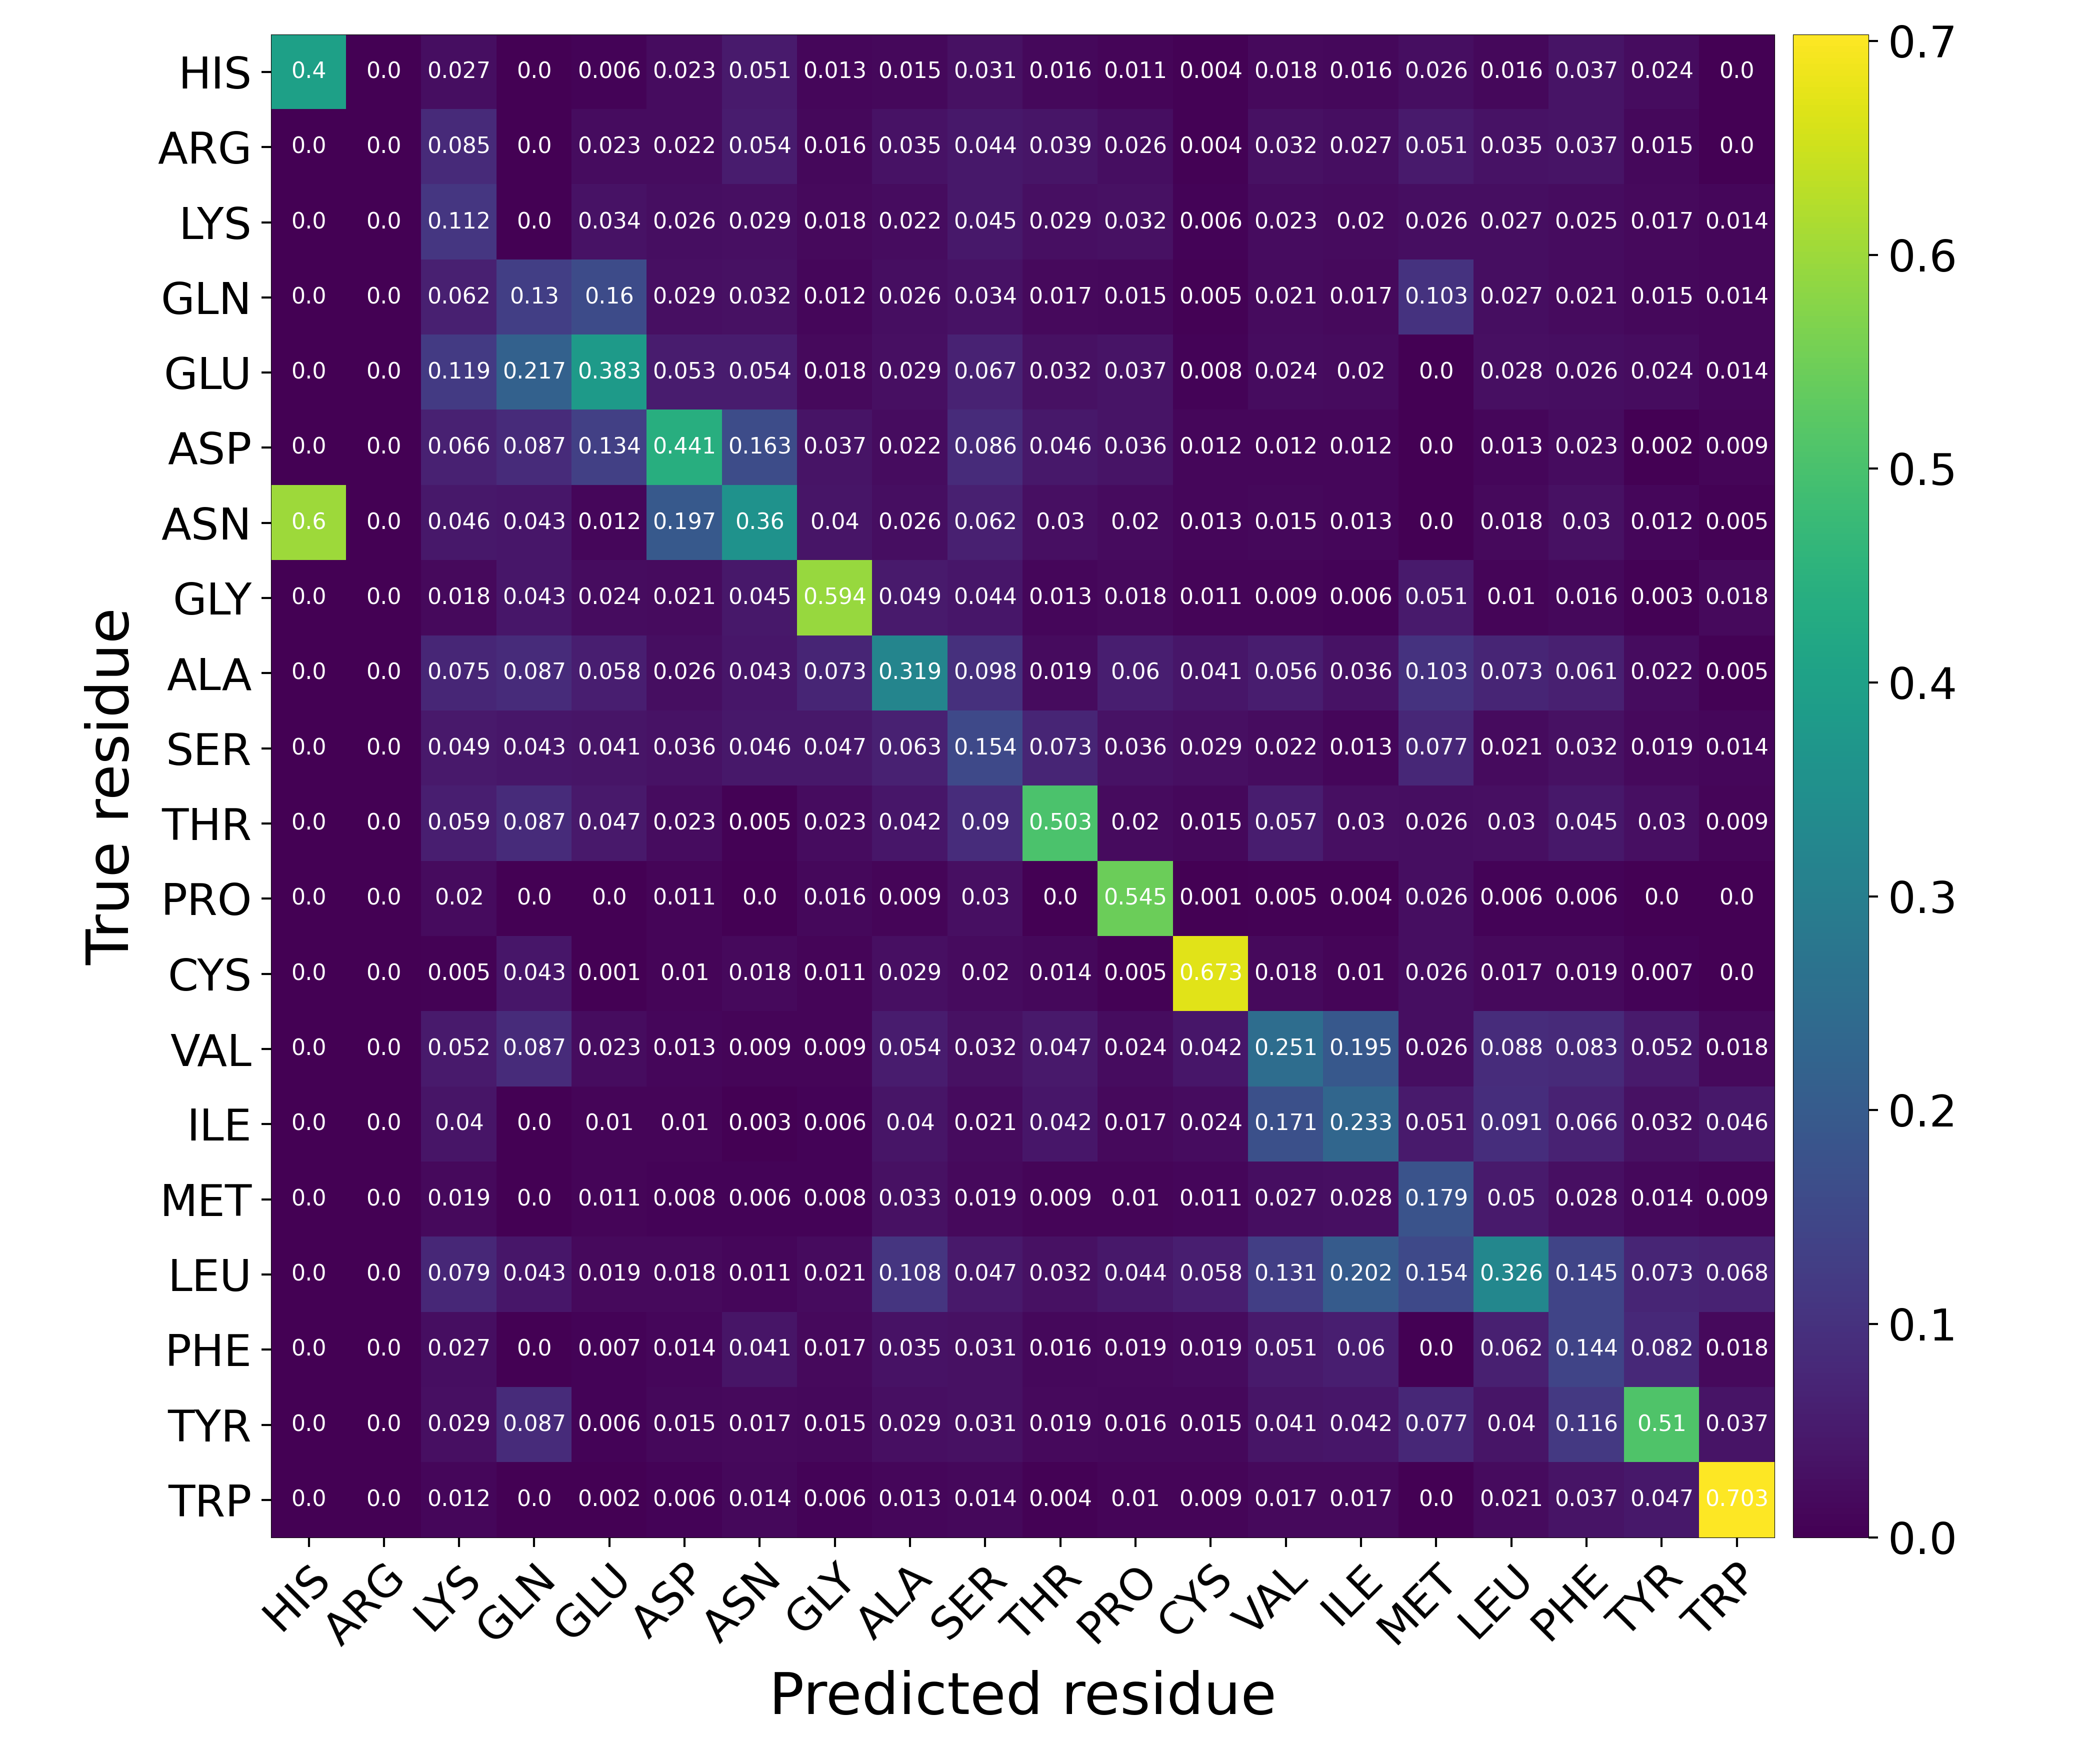

The data file committed next to this chart (first rows):
Predicted residue, True residue, Value
HIS, HIS, 0.4
HIS, ARG, 0.0
HIS, LYS, 0.02681
HIS, GLN, 0.0
HIS, GLU, 0.006079
HIS, ASP, 0.02323
HIS, ASN, 0.05102
HIS, GLY, 0.01308
HIS, ALA, 0.01537
HIS, SER, 0.03056
HIS, THR, 0.01558
HIS, PRO, 0.01071
HIS, CYS, 0.003518
HIS, VAL, 0.01759
HIS, ILE, 0.01565
HIS, MET, 0.02564
HIS, LEU, 0.01622
HIS, PHE, 0.03732
HIS, TYR, 0.0237
HIS, TRP, 0.0
ARG, HIS, 0.0
ARG, ARG, 0.0
ARG, LYS, 0.0851
ARG, GLN, 0.0
ARG, GLU, 0.0228
ARG, ASP, 0.02227
ARG, ASN, 0.05357
ARG, GLY, 0.01646
ARG, ALA, 0.03534
ARG, SER, 0.0442
ARG, THR, 0.03895
ARG, PRO, 0.02598
ARG, CYS, 0.003518
ARG, VAL, 0.03201
ARG, ILE, 0.02659
ARG, MET, 0.05128
ARG, LEU, 0.03472
ARG, PHE, 0.03695
ARG, TYR, 0.01529
ARG, TRP, 0.0
LYS, HIS, 0.0
LYS, ARG, 0.0
LYS, LYS, 0.1118
LYS, GLN, 0.0
LYS, GLU, 0.03394
LYS, ASP, 0.02575
LYS, ASN, 0.02934
LYS, GLY, 0.01764
LYS, ALA, 0.02202
LYS, SER, 0.04479
LYS, THR, 0.02899
LYS, PRO, 0.03175
LYS, CYS, 0.006157
LYS, VAL, 0.02343
LYS, ILE, 0.02037
LYS, MET, 0.02564
LYS, LEU, 0.02718
LYS, PHE, 0.02468
LYS, TYR, 0.01682
LYS, TRP, 0.0137
... 340 more rows
